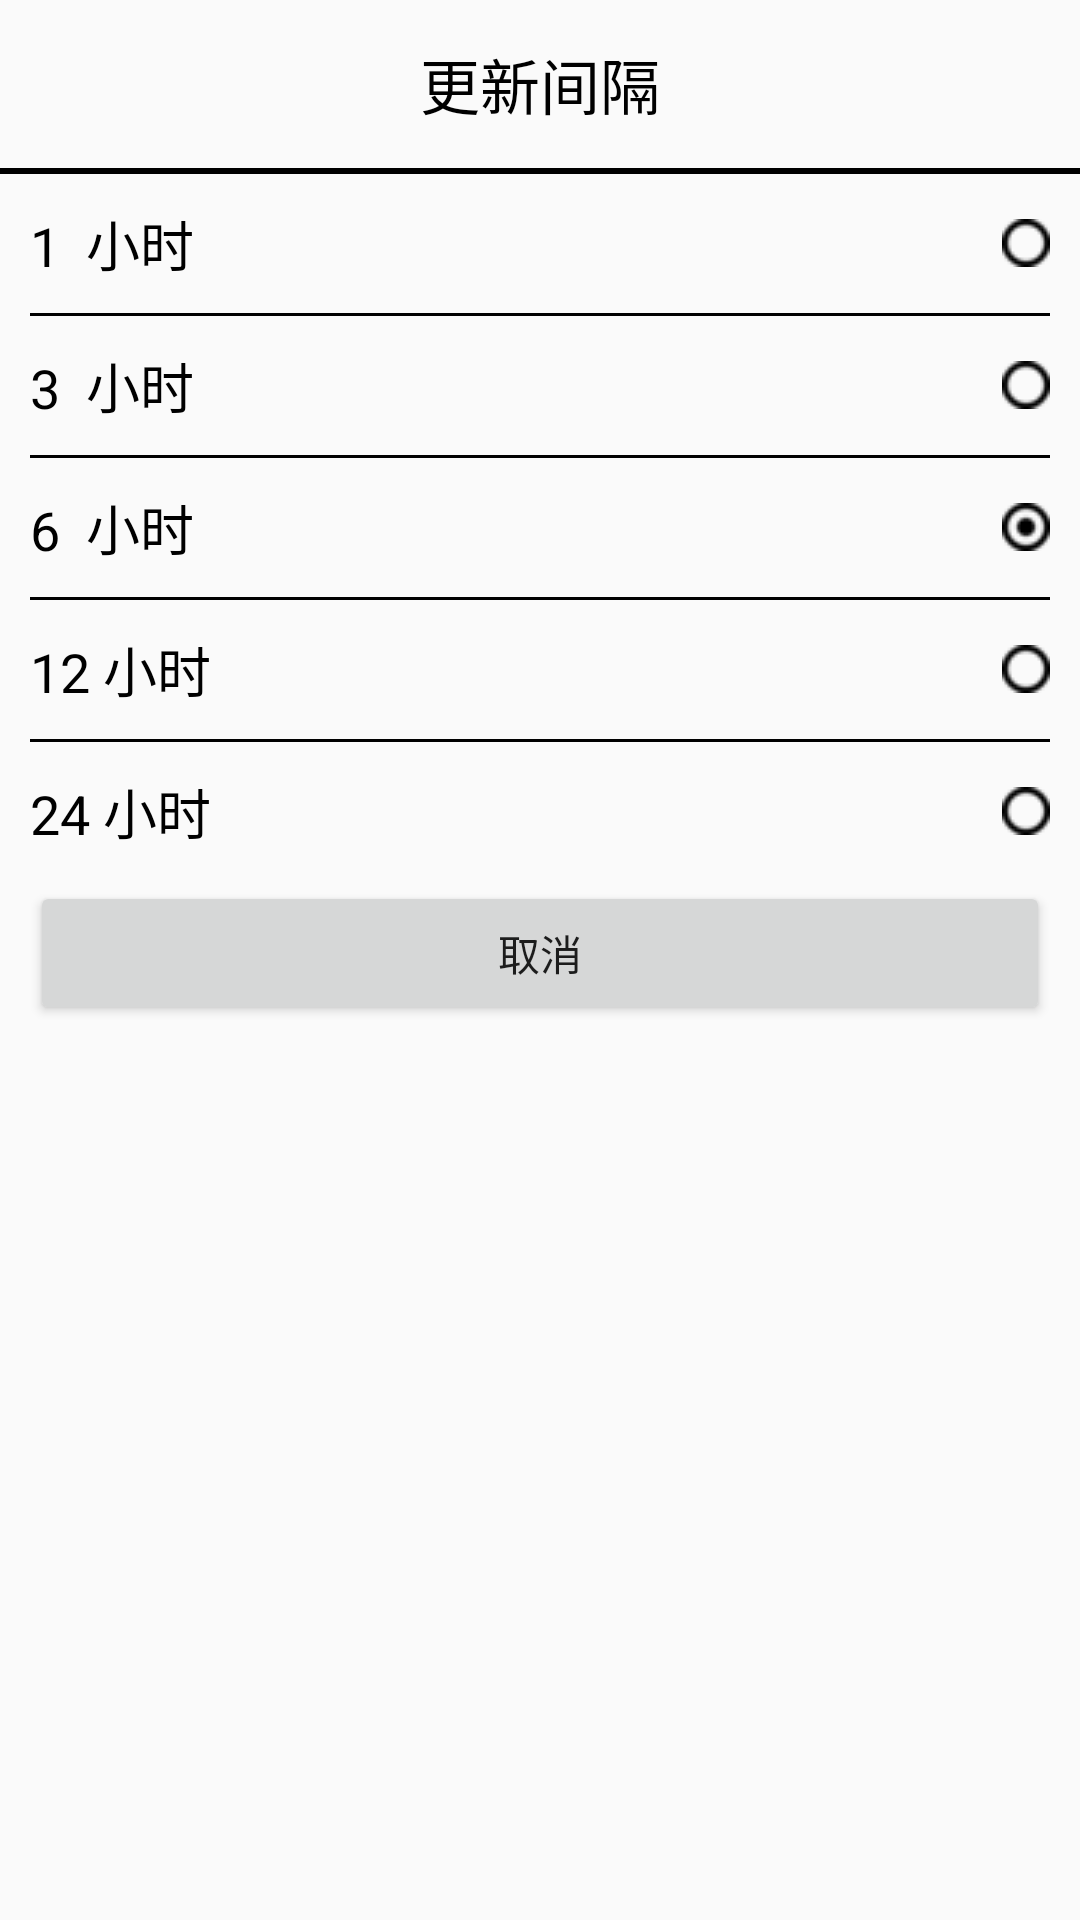

Produce the Android XML layout that renders to this screen, including the resource entries it uses.
<!-- AndroidManifest.xml: application theme AppTheme -->
<!-- res/layout/action_sheet_dialog.xml -->
<?xml version="1.0" encoding="utf-8"?>
<LinearLayout xmlns:android="http://schemas.android.com/apk/res/android"
    android:orientation="vertical"
    android:layout_width="match_parent"
    android:layout_height="wrap_content">

    <TextView
        android:layout_width="match_parent"
        android:layout_height="?attr/actionBarSize"
        android:text="更新间隔"
        android:textSize="20sp"
        android:gravity="center"
        android:textColor="#000"/>

    <View
        android:layout_width="match_parent"
        android:layout_height="2dp"
        android:background="#000"/>

    <RadioGroup
        android:id="@+id/auto_update_time_radio_group"
        android:layout_width="match_parent"
        android:layout_height="wrap_content"
        android:layout_margin="10dp">

        <RadioButton
            android:id="@+id/one_hour_radio_button"
            android:layout_width="match_parent"
            android:layout_height="wrap_content"
            android:text="1  小时"
            android:textSize="18sp"
            android:button="@null"
            android:drawableRight="@drawable/radio_check_uncheck"/>

        <View
            android:layout_width="match_parent"
            android:layout_height="1dp"
            android:background="#000"
            android:layout_marginTop="10dp"
            android:layout_marginBottom="10dp"/>

        <RadioButton
            android:id="@+id/three_hours_radio_button"
            android:layout_width="match_parent"
            android:layout_height="wrap_content"
            android:text="3  小时"
            android:textSize="18sp"
            android:button="@null"
            android:drawableRight="@drawable/radio_check_uncheck"/>

        <View
            android:layout_width="match_parent"
            android:layout_height="1dp"
            android:background="#000"
            android:layout_marginTop="10dp"
            android:layout_marginBottom="10dp"/>

        <RadioButton
            android:id="@+id/six_hours_radio_button"
            android:layout_width="match_parent"
            android:layout_height="wrap_content"
            android:text="6  小时"
            android:textSize="18sp"
            android:button="@null"
            android:drawableRight="@drawable/radio_check_uncheck"
            android:checked="true"/>

        <View
            android:layout_width="match_parent"
            android:layout_height="1dp"
            android:background="#000"
            android:layout_marginTop="10dp"
            android:layout_marginBottom="10dp"/>

        <RadioButton
            android:id="@+id/twelve_hours_radio_button"
            android:layout_width="match_parent"
            android:layout_height="wrap_content"
            android:text="12 小时"
            android:textSize="18sp"
            android:button="@null"
            android:drawableRight="@drawable/radio_check_uncheck"/>

        <View
            android:layout_width="match_parent"
            android:layout_height="1dp"
            android:background="#000"
            android:layout_marginTop="10dp"
            android:layout_marginBottom="10dp"/>

        <RadioButton
            android:id="@+id/one_day_radio_button"
            android:layout_width="match_parent"
            android:layout_height="wrap_content"
            android:text="24 小时"
            android:textSize="18sp"
            android:button="@null"
            android:drawableRight="@drawable/radio_check_uncheck"/>

    </RadioGroup>

    <Button
        android:id="@+id/cancel_action_button"
        android:layout_width="match_parent"
        android:layout_height="wrap_content"
        android:layout_marginLeft="10dp"
        android:layout_marginRight="10dp"
        android:text="取消"/>

</LinearLayout>
<!-- resources referenced by this layout -->
<resources>
  <!-- drawable radio_check_uncheck (drawable) -->
  <?xml version="1.0" encoding="utf-8"?>
  <selector xmlns:android="http://schemas.android.com/apk/res/android">
      <item
          android:state_checked="false"
          android:state_enabled="false"
          android:drawable="@drawable/radio_unckecked"/>
  
      <item
          android:state_checked="true"
          android:state_enabled="true"
          android:drawable="@drawable/radio_checked"/>
  </selector>
  <style name="AppTheme" parent="Theme.AppCompat.Light.NoActionBar">
          
          <item name="colorPrimary">@color/colorPrimary</item>
          <item name="colorPrimaryDark">@color/colorPrimaryDark</item>
          <item name="colorAccent">@color/colorAccent</item>
      </style>
  <!-- drawable radio_unckecked: png bitmap (drawable, 943 bytes) -->
  <!-- drawable radio_checked: png bitmap (drawable, 984 bytes) -->
  <!-- not gathered from this repository: default colours our renderer supplied (Android Studio template values) -->
  <color name="colorPrimary">#FF6200EE</color>
  <color name="colorPrimaryDark">#FF3700B3</color>
  <color name="colorAccent">#FF03DAC5</color>
</resources>
